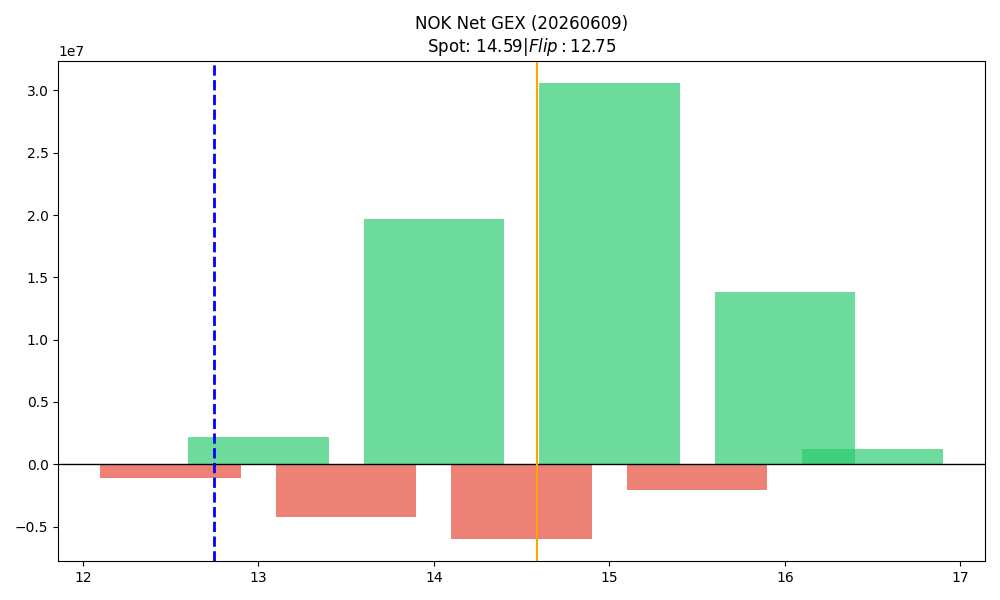

Source data for this figure (header and first rows):
strike, call_gex, put_gex, call_dex, put_dex, net_greek_delta, net_gex
12.5, 44582, 1183842, 358907, -1613966, -0.113, -1139260
13.0, 5321911, 3146704, 33050867, -7091912, 0.3627, 2175208
13.5, 817935, 5088176, 3504092, -9759167, -0.1723, -4270241
14.0, 22463957, 2795449, 88140419, -9979387, 0.4526, 19668508
14.5, 1151101, 7115427, 3292569, -19858589, -0.3534, -5964326
15.0, 38462634, 7891914, 124136877, -28949496, 0.2926, 30570719
15.5, 2464094, 4537613, 5316145, -18194906, -0.3004, -2073519
16.0, 16854520, 3019057, 43849825, -17152319, 0.1661, 13835463
16.5, 3392550, 2196256, 6473814, -13740672, -0.1599, 1196294
